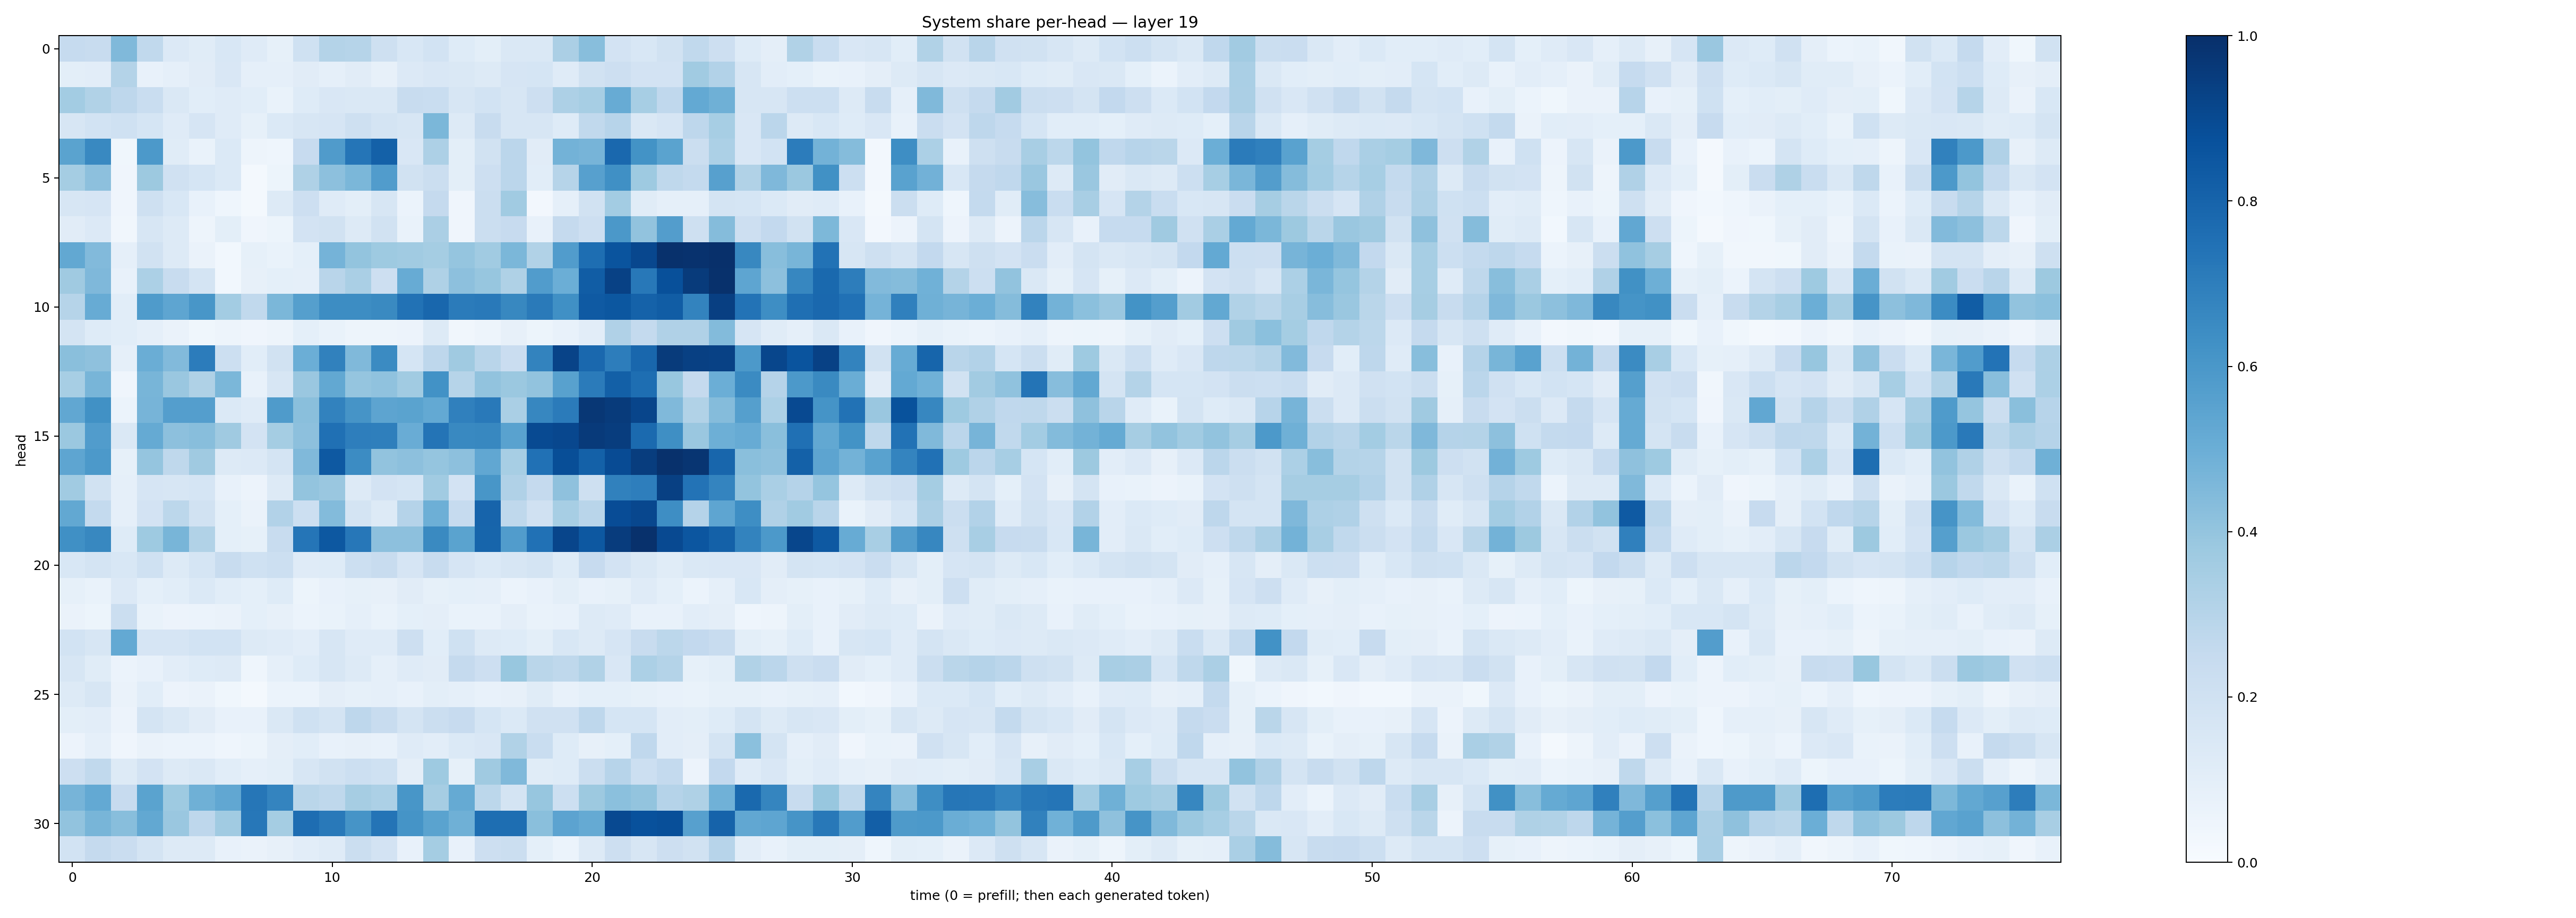

Source data for this figure (header and first rows):
0.24789305, 0.23616204, 0.445461, 0.26296806, 0.13633561, 0.11703139, 0.15603004, 0.12078099, 0.08457038, 0.20178692, 0.30852962, 0.30057496, 0.2056507, 0.15498182, 0.1871551, 0.12178929, 0.09878618, 0.14637329, 0.14086534, 0.3330133, 0.42623618, 0.182057, 0.15411152, 0.18931556
0.0979, 0.1053, 0.3064, 0.07099, 0.08629, 0.11, 0.1515, 0.08639, 0.08746, 0.1129, 0.08922, 0.1101, 0.08113, 0.1345, 0.1502, 0.1456, 0.1278, 0.1643, 0.1711, 0.1189, 0.1905, 0.2129, 0.1829, 0.1799
0.3558, 0.3142, 0.2763, 0.2322, 0.1466, 0.1086, 0.1193, 0.108, 0.06851, 0.1234, 0.151, 0.1484, 0.141, 0.2387, 0.2307, 0.1573, 0.1847, 0.1573, 0.2112, 0.3279, 0.3444, 0.5091, 0.3459, 0.267
0.1569, 0.1864, 0.1997, 0.1702, 0.1176, 0.1645, 0.1196, 0.08511, 0.1382, 0.1582, 0.1674, 0.2076, 0.1788, 0.1634, 0.4602, 0.1266, 0.2373, 0.1564, 0.1619, 0.1214, 0.2621, 0.2968, 0.1424, 0.1664
0.5479, 0.6567, 0.03673, 0.593, 0.116, 0.06722, 0.1402, 0.04882, 0.04645, 0.2445, 0.5785, 0.7318, 0.81, 0.1511, 0.3242, 0.0995, 0.1903, 0.2819, 0.1105, 0.4789, 0.4694, 0.7834, 0.6184, 0.5489
0.3519, 0.4151, 0.04263, 0.3773, 0.1984, 0.168, 0.1401, 0.02203, 0.054, 0.323, 0.4172, 0.4593, 0.577, 0.1887, 0.2236, 0.09908, 0.2136, 0.282, 0.1059, 0.2995, 0.5614, 0.6299, 0.372, 0.2708
0.1594, 0.1648, 0.03947, 0.2051, 0.1536, 0.07594, 0.04686, 0.02294, 0.1321, 0.2129, 0.1184, 0.1008, 0.1624, 0.06215, 0.2514, 0.03935, 0.2252, 0.3658, 0.02564, 0.08685, 0.1934, 0.3572, 0.1138, 0.08945
0.1104, 0.1331, 0.0319, 0.158, 0.1264, 0.04723, 0.1001, 0.03922, 0.05333, 0.1836, 0.1951, 0.1264, 0.1947, 0.06743, 0.3328, 0.04277, 0.2239, 0.2454, 0.0714, 0.253, 0.2137, 0.597, 0.4046, 0.5725
0.5263, 0.4438, 0.089, 0.195, 0.1325, 0.06606, 0.02968, 0.08498, 0.06727, 0.09288, 0.4731, 0.4004, 0.3719, 0.364, 0.3519, 0.3982, 0.3655, 0.4608, 0.3145, 0.5767, 0.7582, 0.8622, 0.908, 0.9957
0.3679, 0.4516, 0.07098, 0.33, 0.2402, 0.1759, 0.02862, 0.08026, 0.09144, 0.08625, 0.2896, 0.3379, 0.2117, 0.5096, 0.3232, 0.4143, 0.3936, 0.3225, 0.5759, 0.4977, 0.8247, 0.9323, 0.7204, 0.8764
0.2994, 0.5097, 0.1079, 0.5859, 0.5366, 0.603, 0.3569, 0.2645, 0.46, 0.5646, 0.6432, 0.6417, 0.6553, 0.7429, 0.787, 0.7093, 0.7183, 0.662, 0.7145, 0.6324, 0.8376, 0.8478, 0.807, 0.8267
0.175, 0.1219, 0.1057, 0.08818, 0.06504, 0.03598, 0.04759, 0.03909, 0.04907, 0.09183, 0.06665, 0.04862, 0.04741, 0.05549, 0.1253, 0.03466, 0.05029, 0.07955, 0.05114, 0.07282, 0.1032, 0.3198, 0.2566, 0.3183
0.4249, 0.4135, 0.08921, 0.5028, 0.4451, 0.7069, 0.2167, 0.1077, 0.1888, 0.499, 0.687, 0.4474, 0.6486, 0.1714, 0.2751, 0.3687, 0.2903, 0.2297, 0.679, 0.9223, 0.7837, 0.7022, 0.7883, 0.9541
0.3468, 0.4666, 0.04277, 0.468, 0.3866, 0.3241, 0.4609, 0.07329, 0.1592, 0.3861, 0.5247, 0.3978, 0.4072, 0.3643, 0.6236, 0.2984, 0.4038, 0.3803, 0.4062, 0.5582, 0.7094, 0.8145, 0.759, 0.3879
0.531, 0.6276, 0.06248, 0.4704, 0.5683, 0.5668, 0.1398, 0.1199, 0.5836, 0.4222, 0.6818, 0.6096, 0.5407, 0.5503, 0.5222, 0.6881, 0.7156, 0.3366, 0.6667, 0.7082, 0.9703, 0.9555, 0.9144, 0.4473
0.3792, 0.5763, 0.142, 0.5178, 0.4168, 0.4288, 0.3687, 0.18, 0.3529, 0.4144, 0.7529, 0.6977, 0.6923, 0.5042, 0.7374, 0.6566, 0.6631, 0.551, 0.8953, 0.9099, 0.9595, 0.9473, 0.7754, 0.6335
0.5362, 0.5928, 0.08306, 0.3968, 0.2713, 0.3686, 0.1256, 0.1341, 0.1752, 0.4459, 0.843, 0.6473, 0.4052, 0.417, 0.3971, 0.4154, 0.5294, 0.345, 0.7466, 0.8837, 0.8107, 0.8911, 0.9461, 0.9961
0.3647, 0.1929, 0.08795, 0.1664, 0.161, 0.1707, 0.07552, 0.05474, 0.1305, 0.4002, 0.3836, 0.127, 0.1819, 0.1691, 0.3664, 0.1827, 0.6044, 0.3169, 0.2512, 0.4128, 0.2092, 0.6868, 0.6981, 0.9362
0.5241, 0.2539, 0.08683, 0.1824, 0.2804, 0.1953, 0.0928, 0.06409, 0.3097, 0.215, 0.4377, 0.1755, 0.1272, 0.3024, 0.495, 0.2494, 0.798, 0.2705, 0.1953, 0.347, 0.2908, 0.8893, 0.9064, 0.6405
0.6324, 0.6605, 0.1223, 0.3735, 0.468, 0.3162, 0.09025, 0.08275, 0.2359, 0.7317, 0.8462, 0.7255, 0.4176, 0.4142, 0.653, 0.5486, 0.7943, 0.575, 0.7493, 0.9165, 0.8468, 0.9513, 0.9934, 0.9018
0.1554, 0.1771, 0.1562, 0.2011, 0.1267, 0.1685, 0.2378, 0.2027, 0.2168, 0.1191, 0.1235, 0.2183, 0.24, 0.1673, 0.2346, 0.1668, 0.1381, 0.1585, 0.1787, 0.1221, 0.2454, 0.183, 0.1464, 0.1165
0.0847, 0.06701, 0.1335, 0.09151, 0.1082, 0.138, 0.1078, 0.09232, 0.1226, 0.05166, 0.07618, 0.08474, 0.08187, 0.1127, 0.08453, 0.09017, 0.08907, 0.0624, 0.07702, 0.1014, 0.07358, 0.08237, 0.1176, 0.09022
0.06279, 0.05416, 0.2249, 0.07012, 0.05651, 0.05924, 0.06286, 0.09238, 0.07842, 0.05964, 0.07031, 0.08749, 0.06906, 0.09019, 0.09667, 0.06951, 0.06901, 0.09689, 0.06667, 0.07122, 0.1287, 0.119, 0.07653, 0.07165
0.1863, 0.1577, 0.5213, 0.1642, 0.1677, 0.1853, 0.1847, 0.1318, 0.1181, 0.102, 0.159, 0.1192, 0.1198, 0.2146, 0.1085, 0.2024, 0.1291, 0.1218, 0.09785, 0.156, 0.1307, 0.167, 0.2359, 0.2805
0.1633, 0.1137, 0.06099, 0.07127, 0.1033, 0.1215, 0.128, 0.04512, 0.08697, 0.1248, 0.1614, 0.1318, 0.08956, 0.1189, 0.1115, 0.2528, 0.2112, 0.3881, 0.2881, 0.2726, 0.314, 0.1492, 0.3297, 0.3063
0.1259, 0.1582, 0.06516, 0.1093, 0.05732, 0.06339, 0.03706, 0.0233, 0.06008, 0.06162, 0.0958, 0.08402, 0.0863, 0.07245, 0.1008, 0.0887, 0.07758, 0.08119, 0.1144, 0.07589, 0.09006, 0.093, 0.08568, 0.07583
0.1015, 0.1038, 0.05693, 0.1779, 0.1406, 0.1097, 0.07673, 0.07236, 0.1442, 0.1999, 0.1775, 0.2753, 0.2411, 0.1722, 0.2193, 0.2426, 0.1698, 0.1404, 0.1986, 0.1963, 0.2759, 0.1707, 0.1693, 0.1054
0.05836, 0.08896, 0.04061, 0.06422, 0.05875, 0.05938, 0.0431, 0.0524, 0.09379, 0.1091, 0.07191, 0.08046, 0.07211, 0.1202, 0.1025, 0.1403, 0.1515, 0.3128, 0.2311, 0.1243, 0.08119, 0.09351, 0.2663, 0.1055
0.2141, 0.2628, 0.1263, 0.1799, 0.1285, 0.1412, 0.106, 0.08762, 0.1003, 0.1639, 0.1898, 0.2149, 0.2011, 0.09586, 0.3723, 0.08447, 0.3692, 0.447, 0.1156, 0.1229, 0.2209, 0.294, 0.2154, 0.2543
0.4712, 0.5227, 0.2456, 0.5507, 0.3717, 0.4906, 0.5273, 0.7268, 0.6753, 0.2864, 0.2709, 0.3486, 0.3316, 0.6043, 0.3493, 0.5194, 0.2775, 0.1761, 0.3932, 0.2175, 0.3753, 0.4181, 0.4014, 0.303
0.4045, 0.4651, 0.4293, 0.526, 0.3829, 0.275, 0.3645, 0.7237, 0.3542, 0.7629, 0.7176, 0.611, 0.7378, 0.6164, 0.5474, 0.4891, 0.7592, 0.7597, 0.4226, 0.5436, 0.516, 0.8993, 0.8742, 0.8818
0.1856, 0.2536, 0.2291, 0.1769, 0.1266, 0.1302, 0.07791, 0.06543, 0.0811, 0.1038, 0.1209, 0.2233, 0.1798, 0.0738, 0.3521, 0.07159, 0.2125, 0.2231, 0.09318, 0.06165, 0.1264, 0.2147, 0.1579, 0.2124
